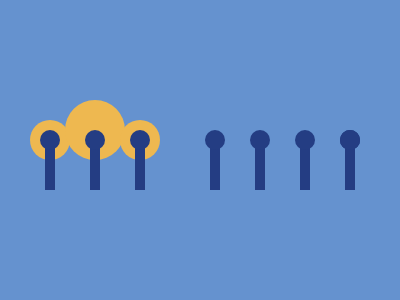

Recreate this image using only HTML and CSS.

<div class="down one"></div>
<div class="down two"></div>
<div class="down three"></div>
<div class="down four"></div>
<div class="down five"></div>
<div class="down six"></div>
<div class="down seven"></div>
<div class="top top-one"></div>
<div class="top top-two"></div>
<div class="top top-three"></div>
<div class="top top-four"></div>
<div class="top top-five"></div>
<div class="top top-six"></div>
<div class="top top-seven"></div>
<div class="top top-seven"></div>
<div class="top top-seven"></div>
<div class="extra left"></div>
<div class="mid"></div> 
<div class="extra right"></div>

<style>
  body{
    background:#6592CF;
    position:relative;
}
  .down{
    position:absolute;
    height:42px;
    width:10px;
    background:#243D83;
     top:140;
  }
  .one{
    left:37;
  }
  .two{
  left:82;
  }
  .three{
  left:127;
  }
  .four{
    left:202;
  }
  .five{
left:247;
  }
  .six{
  left:292;
  }
  .seven{
    left:337;
  }

  .top{
    position:absolute;
  width:20px;
    height:20px;
    border-radius:50%;
    background:#243D83;
    top:122;
  }
  .top-one{
 left:32;
  }
  .top-two{
    left:77;
  }
  .top-three{
    left:122
  }
  .top-four{
  left:197;
  }
  .top-five{
  left:242;
  }
  .top-six{
    left:287;
  }
  .top-seven{
    left:332;
  }
.extra{
  position:absolute;
  width:40px;
  height:40px;
  border-radius:50%;
  background:#EEB850;
  top:112;
 
  z-index:-1;
}
  .left{
     left:22;
  }
  .right{
    left:112;
  }
  .mid{
    background:#EEB850;
    width:60px;
    height:60px;
    border-radius:50%;
    position:absolute;
    top:92;
    left:57;
    z-index:-1;
  }
</style>
